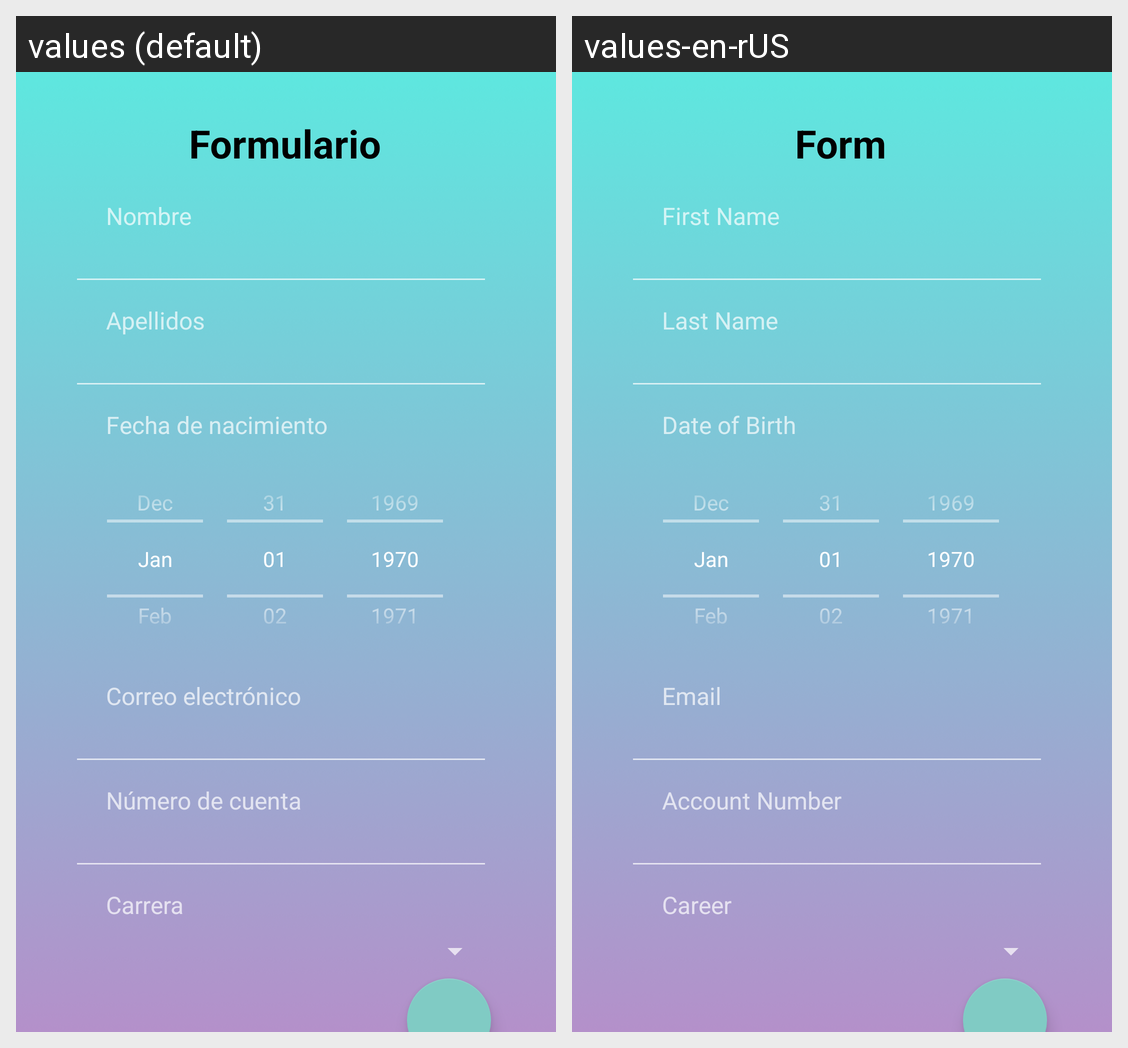

The Android screen above is rendered under two locales of the same app. Produce the string resources it draws, with the default and per-locale values.
Android screen res/layout/activity_main.xml rendered under 2 locales, left to right: values (default), values-en-rUS. Device: Nexus 5 (rendered at 1080×1920; each locale shown at half size, 540×960, under a caption strip naming it); theme Theme.AppCompat.NoActionBar.
Strings drawn on this screen, with the default value and each locale's value (text and hints the layout hard-codes, and strings that could not be matched under every locale, appear in the picture but are not listed):

formulario
  values: Formulario
  values-en-rUS: Form

nombre
  values: Nombre
  values-en-rUS: First Name

apellidos
  values: Apellidos
  values-en-rUS: Last Name

fecha_nacimiento
  values: Fecha de nacimiento
  values-en-rUS: Date of Birth

correo_electronico
  values: Correo electrónico
  values-en-rUS: Email

numero_cuenta
  values: Número de cuenta
  values-en-rUS: Account Number

carrera
  values: Carrera
  values-en-rUS: Career
